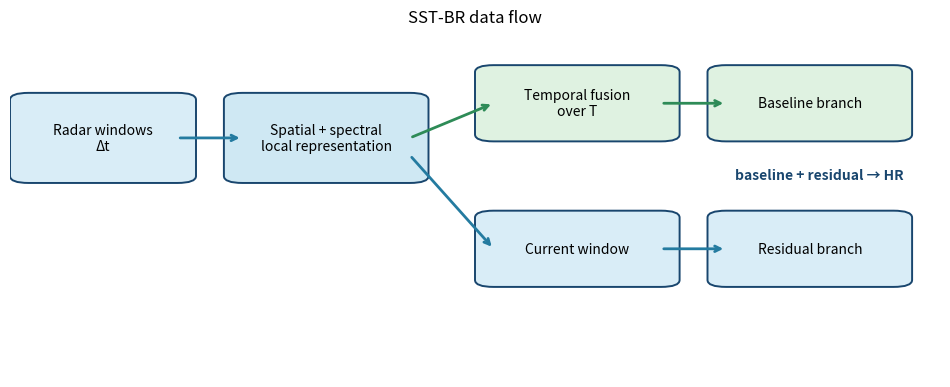

Here is the Python script that generated this plot:
import matplotlib.pyplot as plt
from matplotlib.patches import FancyBboxPatch

fig, ax = plt.subplots(figsize=(12, 4.5))
boxes = [
    (0.02, 0.58, 0.16, 0.22, "Radar windows\nΔt", "#d9edf7"),
    (0.25, 0.58, 0.18, 0.22, "Spatial + spectral\nlocal representation", "#cfe8f3"),
    (0.52, 0.70, 0.18, 0.18, "Temporal fusion\nover T", "#dff2e1"),
    (0.77, 0.70, 0.18, 0.18, "Baseline branch", "#dff2e1"),
    (0.52, 0.28, 0.18, 0.18, "Current window", "#d9edf7"),
    (0.77, 0.28, 0.18, 0.18, "Residual branch", "#d9edf7"),
]
for x, y, w, h, label, color in boxes:
    ax.add_patch(FancyBboxPatch((x, y), w, h, boxstyle="round,pad=0.02", fc=color, ec="#19466e", lw=1.4))
    ax.text(x+w/2, y+h/2, label, ha="center", va="center", fontsize=10)
for start, end, color in [((0.18,0.69),(0.25,0.69),"#247ba0"),((0.43,0.69),(0.52,0.79),"#2e8b57"),
                          ((0.70,0.79),(0.77,0.79),"#2e8b57"),((0.43,0.64),(0.52,0.37),"#247ba0"),
                          ((0.70,0.37),(0.77,0.37),"#247ba0")]:
    ax.annotate("", xy=end, xytext=start, arrowprops={"arrowstyle":"->","lw":2,"color":color})
ax.text(0.87, 0.57, "baseline + residual → HR", ha="center", weight="bold", color="#19466e")
ax.set(xlim=(0,1), ylim=(0,1), title="SST-BR data flow")
ax.axis("off")
plt.show()
